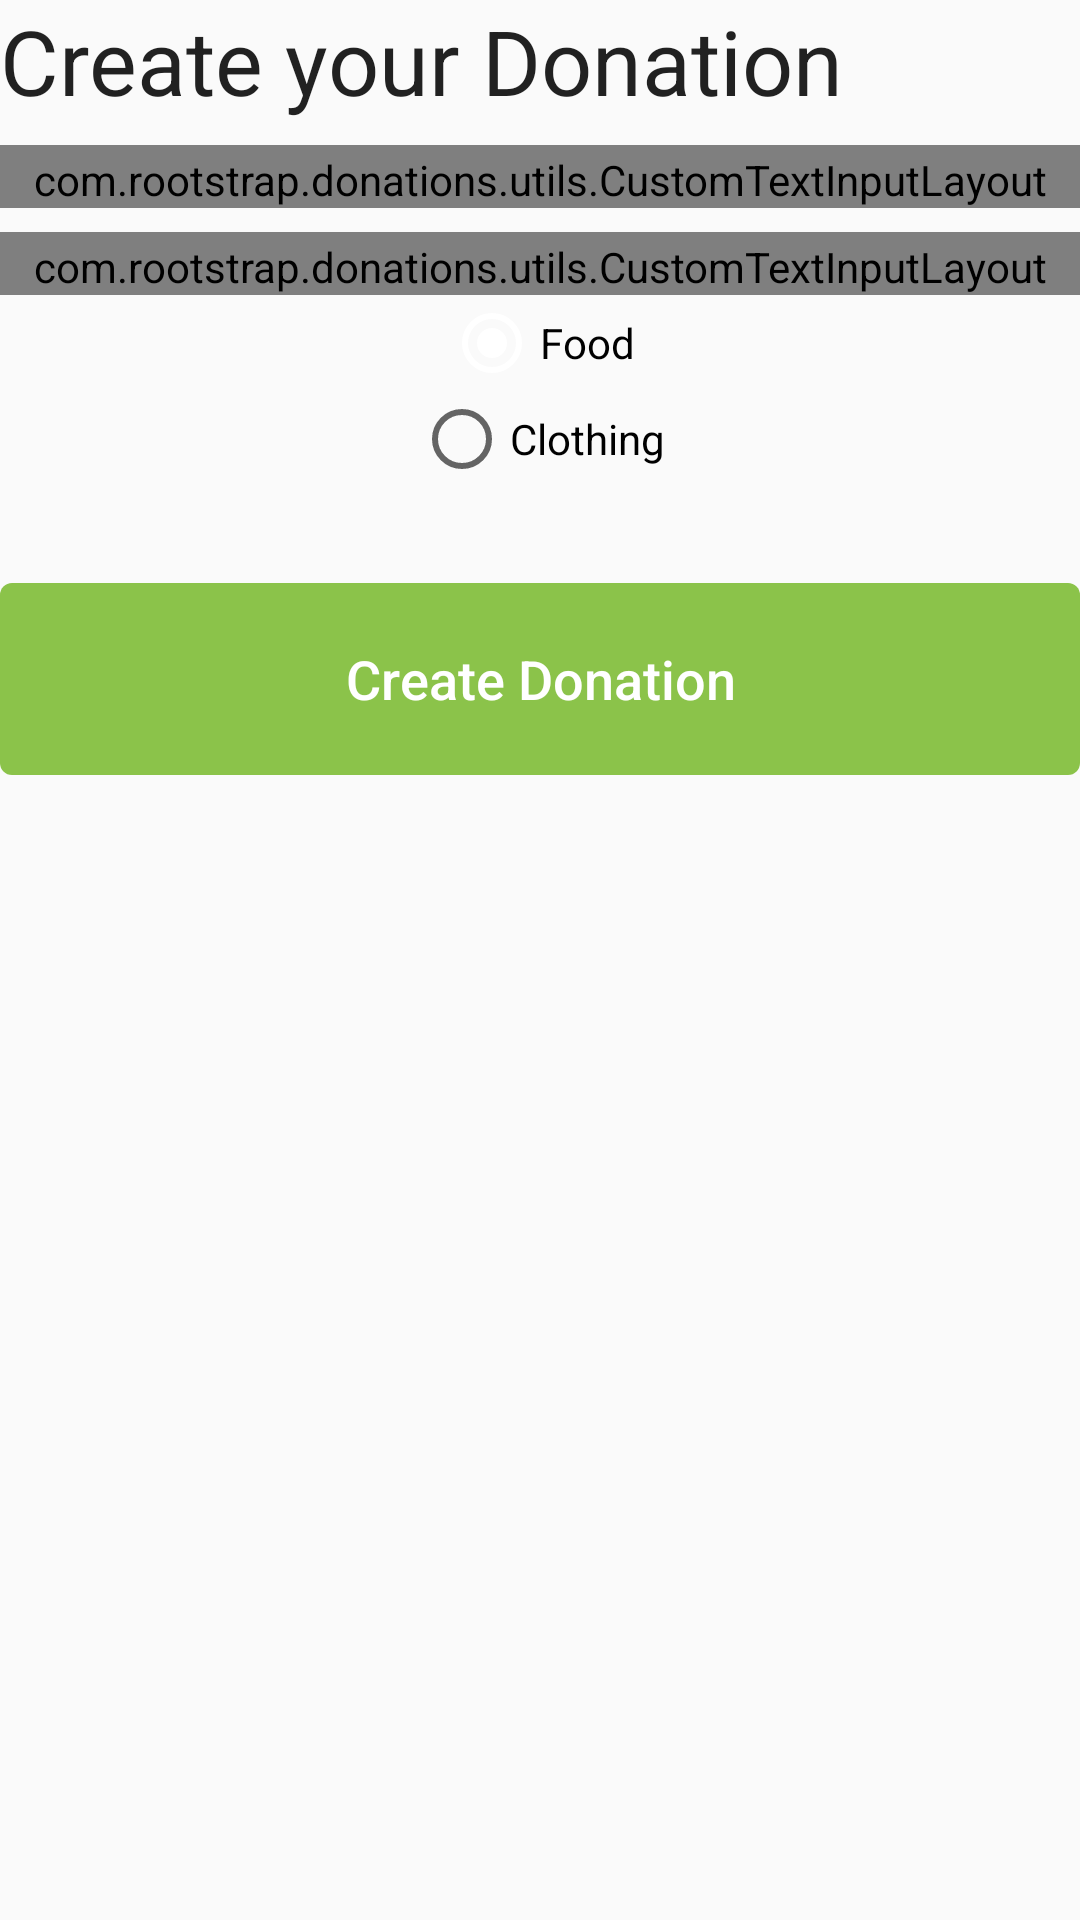

Here is an Android app screen rendered from its layout file. Give the layout XML and the strings, colors and styles it references.
<!-- AndroidManifest.xml: application theme AppTheme -->
<!-- res/layout/fragment_new_donation.xml -->
<?xml version="1.0" encoding="utf-8"?>
<LinearLayout xmlns:android="http://schemas.android.com/apk/res/android"
    xmlns:app="http://schemas.android.com/apk/res-auto"
    android:layout_width="match_parent"
    android:layout_height="match_parent"
    android:layout_margin="@dimen/form_margin"
    android:orientation="vertical">

    <TextView
        style="@style/titleAppearance"
        android:layout_width="match_parent"
        android:layout_height="wrap_content"
        android:text="@string/new_donation_title" />

    <com.rootstrap.donations.utils.CustomTextInputLayout
        android:id="@+id/title_text_input"
        style="@style/TextInputLayout"
        android:layout_marginTop="@dimen/form_item_margin_vertical"
        android:hint="@string/new_donation_title_hint"
        app:errorEnabled="true">

        <androidx.appcompat.widget.AppCompatEditText
            android:id="@+id/title_edit_text"
            style="@style/EditText"
            android:imeOptions="actionNext"
            android:inputType="textCapWords" />
    </com.rootstrap.donations.utils.CustomTextInputLayout>

    <com.rootstrap.donations.utils.CustomTextInputLayout
        android:id="@+id/description_text_input"
        style="@style/TextInputLayout"
        android:layout_marginTop="@dimen/form_item_margin_vertical"
        android:hint="@string/new_donation_description_hint"
        app:errorEnabled="true">

        <androidx.appcompat.widget.AppCompatEditText
            android:id="@+id/description_edit_text"
            style="@style/EditText"
            android:imeOptions="actionNext"
            android:inputType="textCapWords" />
    </com.rootstrap.donations.utils.CustomTextInputLayout>

    <RadioGroup
        android:id="@+id/type_radio"
        android:layout_width="match_parent"
        android:layout_height="wrap_content"
        android:gravity="center"
        android:orientation="vertical">

        <RadioButton
            android:id="@+id/food_radio"
            android:layout_width="wrap_content"
            android:layout_height="wrap_content"
            android:checked="true"
            android:text="@string/new_donation_type_food" />

        <RadioButton
            android:id="@+id/clothing_radio"
            android:layout_width="wrap_content"
            android:layout_height="wrap_content"
            android:text="@string/new_donation_type_clothing" />

    </RadioGroup>

    <Button
        android:id="@+id/button_submit"
        style="@style/navigationButton"
        android:layout_marginTop="@dimen/navigation_button_margin_top"
        android:enabled="false"
        android:onClick="submitPressed"
        android:text="@string/create_donation_button" />

</LinearLayout>
<!-- resources referenced by this layout -->
<resources>
  <dimen name="form_item_margin_vertical">8dp</dimen>
  <dimen name="form_margin">16dp</dimen>
  <dimen name="navigation_button_margin_top">32dp</dimen>
  <string name="create_donation_button">Create Donation</string>
  <string name="new_donation_description_hint">Description</string>
  <string name="new_donation_title">Create your Donation</string>
  <string name="new_donation_title_hint">Title</string>
  <string name="new_donation_type_clothing">Clothing</string>
  <string name="new_donation_type_food">Food</string>
  <style name="EditText" parent="Base.V7.Widget.AppCompat.EditText">
          <item name="android:layout_width">match_parent</item>
          <item name="android:layout_height">wrap_content</item>
          <item name="android:singleLine">true</item>
          <item name="colorAccent">@color/colorPrimary</item>
          <item name="android:textSize">@dimen/text_size_ML</item>
          <item name="colorControlActivated">@color/colorPrimary</item>
          <item name="colorControlHighlight">@color/colorPrimary</item>
          <item name="android:clipToPadding">false</item>
          <item name="android:textCursorDrawable">@null</item>
      </style>
  <style name="navigationButton" parent="Widget.AppCompat.Button">
          <item name="android:layout_height">@dimen/navigation_button_height</item>
          <item name="android:layout_width">match_parent</item>
          <item name="android:textAllCaps">false</item>
          <item name="android:textSize">@dimen/text_size_L</item>
          <item name="android:background">@drawable/navigation_button</item>
          <item name="android:textColor">@android:color/white</item>
      </style>
  <style name="titleAppearance" parent="AppTheme">
          <item name="android:textSize">@dimen/text_size_XXL</item>
          <item name="android:textColorPrimary">@color/colorPrimary</item>
      </style>
  <style name="AppTheme" parent="Theme.AppCompat.Light.DarkActionBar">
          
          <item name="colorPrimary">@color/colorPrimary</item>
          <item name="colorPrimaryDark">@color/colorPrimaryDark</item>
          <item name="colorAccent">@color/colorAccent</item>
      </style>
  <color name="colorPrimary">#8BC34A</color>
  <dimen name="text_size_ML">16sp</dimen>
  <dimen name="text_size_XXS">11sp</dimen>
  <style name="hintAppearance" parent="TextAppearance.Design.Hint">
          <item name="android:textColor">@color/colorPrimary</item>
          <item name="android:textSize">@dimen/text_size_XS</item>
          <item name="android:textStyle">bold</item>
          <item name="colorAccent">@color/colorPrimary</item>
          <item name="colorControlActivated">@color/colorPrimary</item>
          <item name="colorControlHighlight">@color/colorPrimary</item>
      </style>
  <style name="errorAppearance" parent="TextAppearance.Design.Error">
          <item name="android:textColor">@android:color/holo_red_dark</item>
          <item name="android:textSize">@dimen/text_size_XXXS</item>
      </style>
  <dimen name="text_size_S">14sp</dimen>
  <dimen name="navigation_button_height">64dp</dimen>
  <dimen name="text_size_L">18sp</dimen>
  <!-- drawable navigation_button (drawable) -->
  <?xml version="1.0" encoding="utf-8"?>
  <shape xmlns:android="http://schemas.android.com/apk/res/android"
      android:shape="rectangle">
  
      <solid android:color="@color/colorPrimary"/>
      <corners android:radius="@dimen/navigation_button_corner_radius"/>
  </shape>
  <dimen name="text_size_XXL">30sp</dimen>
  <color name="colorPrimaryDark">#0BC34A</color>
  <color name="colorAccent">#FFFFFF</color>
  <dimen name="text_size_XS">13sp</dimen>
  <dimen name="text_size_XXXS">10sp</dimen>
  <dimen name="navigation_button_corner_radius">4dp</dimen>
</resources>
